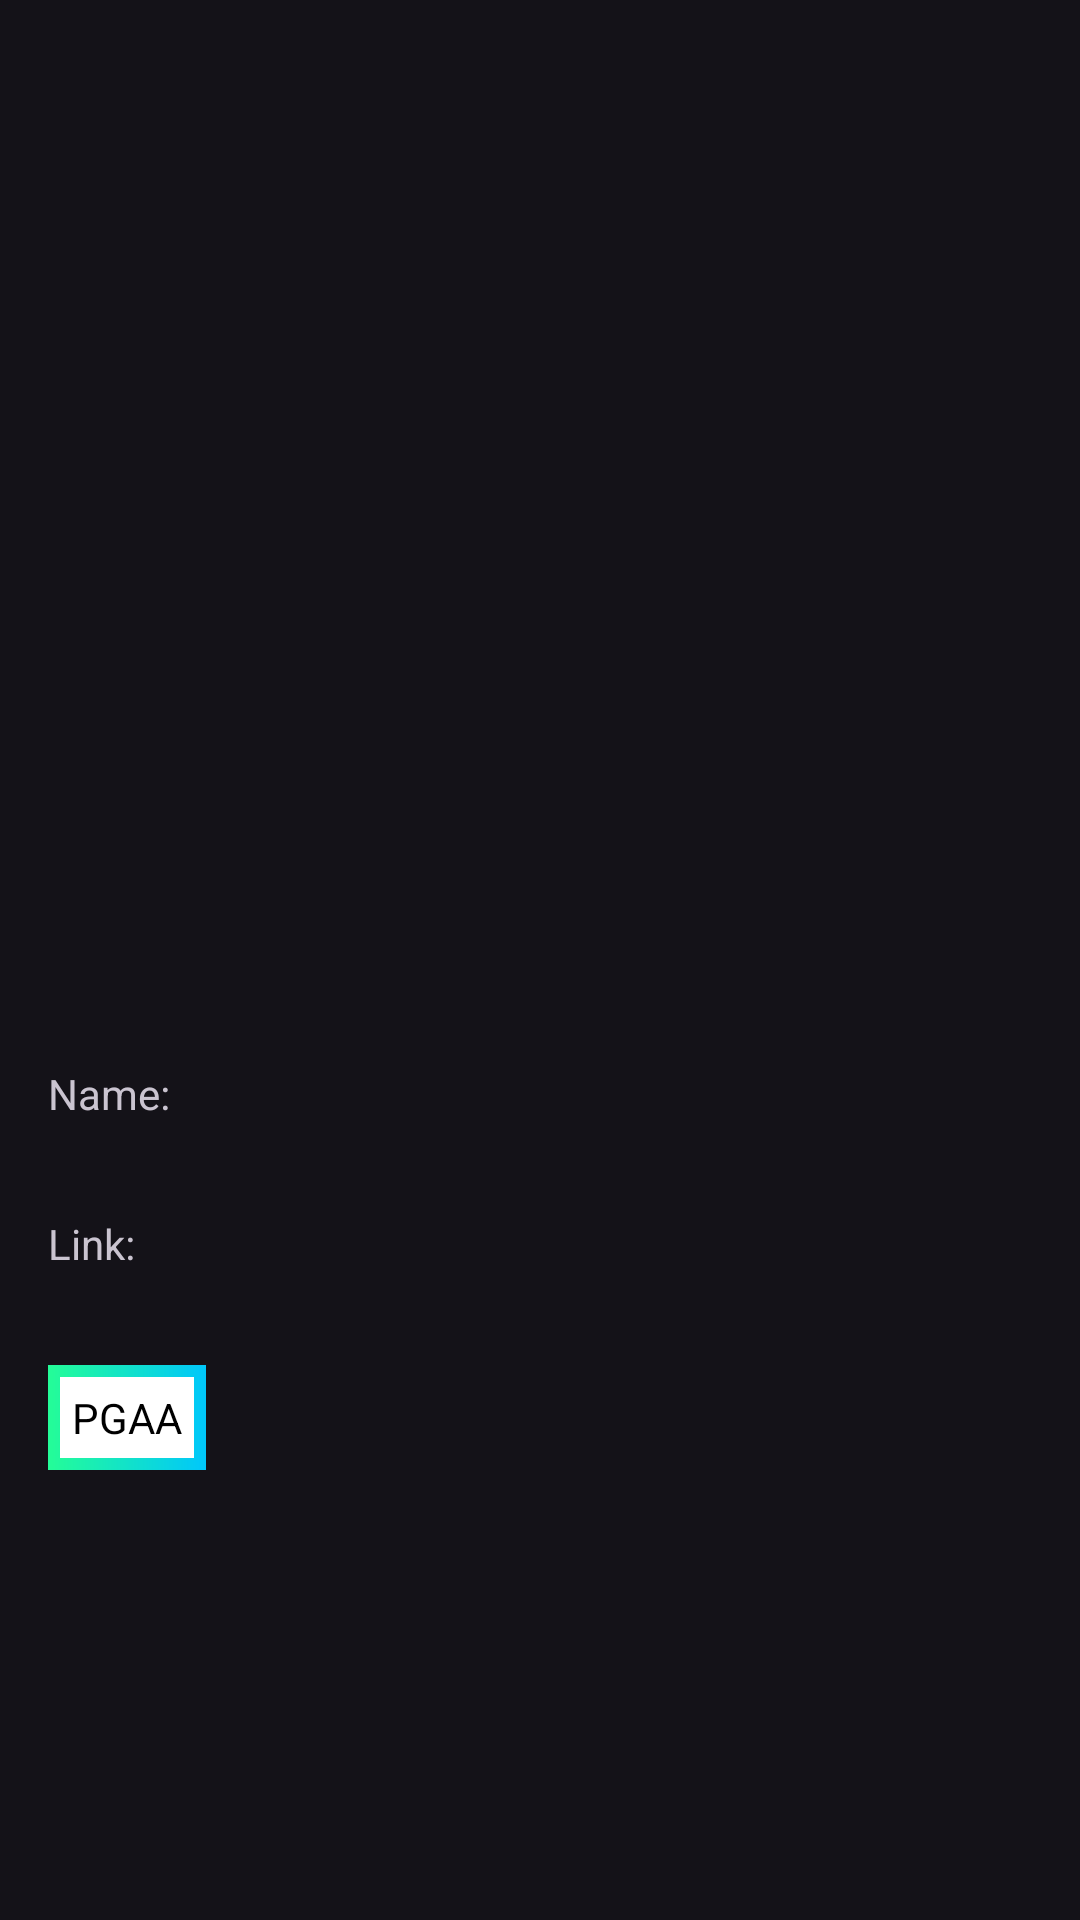

Write the Android layout XML for this screen, with the resource values it uses.
<!-- AndroidManifest.xml: application theme Theme.Giphy -->
<!-- res/layout/fragment_gif_details.xml -->
<?xml version="1.0" encoding="utf-8"?>
<androidx.constraintlayout.widget.ConstraintLayout xmlns:android="http://schemas.android.com/apk/res/android"
    xmlns:app="http://schemas.android.com/apk/res-auto"
    android:layout_width="match_parent"
    android:layout_height="match_parent">

    <ImageButton
        android:id="@+id/backImageButton"
        android:layout_width="24dp"
        android:layout_height="24dp"
        android:layout_marginStart="16dp"
        android:background="@drawable/ic_arrow_back_24"
        app:layout_constraintBottom_toBottomOf="@id/gifTitleTextView"
        app:layout_constraintStart_toStartOf="parent"
        app:layout_constraintTop_toTopOf="@id/gifTitleTextView" />

    <TextView
        android:id="@+id/gifTitleTextView"
        android:layout_width="wrap_content"
        android:layout_height="wrap_content"
        android:layout_marginTop="16dp"
        app:layout_constraintEnd_toEndOf="parent"
        app:layout_constraintStart_toStartOf="parent"
        app:layout_constraintTop_toTopOf="parent" />

    <include
        android:id="@+id/gifDetailsView"
        layout="@layout/include_gif_details"
        android:layout_width="0dp"
        android:layout_height="0dp"
        android:layout_marginTop="16dp"
        app:layout_constraintBottom_toBottomOf="parent"
        app:layout_constraintEnd_toEndOf="parent"
        app:layout_constraintStart_toStartOf="parent"
        app:layout_constraintTop_toBottomOf="@id/gifTitleTextView" />

</androidx.constraintlayout.widget.ConstraintLayout>
<!-- res/layout/include_gif_details.xml (included above) -->
<?xml version="1.0" encoding="utf-8"?>
<androidx.constraintlayout.widget.ConstraintLayout xmlns:android="http://schemas.android.com/apk/res/android"
    xmlns:app="http://schemas.android.com/apk/res-auto"
    xmlns:tools="http://schemas.android.com/tools"
    android:layout_width="match_parent"
    android:layout_height="match_parent">

    <androidx.constraintlayout.widget.Guideline
        android:id="@+id/guideline1"
        android:layout_width="wrap_content"
        android:layout_height="wrap_content"
        android:orientation="vertical"
        app:layout_constraintGuide_percent="0.1" />

    <androidx.constraintlayout.widget.Guideline
        android:id="@+id/guideline9"
        android:layout_width="wrap_content"
        android:layout_height="wrap_content"
        android:orientation="vertical"
        app:layout_constraintGuide_percent="0.9" />

    <ImageView
        android:id="@+id/randomGifImageView"
        android:layout_width="0dp"
        android:layout_height="0dp"
        app:layout_constraintDimensionRatio="H,1:1"
        app:layout_constraintEnd_toEndOf="@id/guideline9"
        app:layout_constraintStart_toStartOf="@id/guideline1"
        app:layout_constraintTop_toTopOf="parent" />

    <TextView
        android:id="@+id/titleLabelTextView"
        android:layout_width="0dp"
        android:layout_height="wrap_content"
        android:layout_marginStart="16dp"
        android:layout_marginTop="16dp"
        android:text="@string/title_label_name"
        android:ellipsize="end"
        app:layout_constraintEnd_toEndOf="parent"
        app:layout_constraintStart_toStartOf="parent"
        app:layout_constraintTop_toBottomOf="@id/randomGifImageView" />

    <TextView
        android:id="@+id/titleTextView"
        android:layout_width="0dp"
        android:layout_height="wrap_content"
        android:layout_marginStart="16dp"
        android:layout_marginTop="4dp"
        android:ellipsize="end"
        app:layout_constraintEnd_toEndOf="parent"
        app:layout_constraintStart_toStartOf="parent"
        app:layout_constraintTop_toBottomOf="@id/titleLabelTextView" />

    <TextView
        android:id="@+id/linkLabelTextView"
        android:layout_width="0dp"
        android:layout_height="wrap_content"
        android:layout_marginStart="16dp"
        android:layout_marginTop="8dp"
        android:text="@string/link_label_name"
        app:layout_constraintEnd_toEndOf="parent"
        app:layout_constraintStart_toStartOf="parent"
        app:layout_constraintTop_toBottomOf="@id/titleTextView" />

    <TextView
        android:id="@+id/linkTextView"
        android:layout_width="0dp"
        android:layout_height="wrap_content"
        android:layout_marginStart="16dp"
        android:layout_marginTop="4dp"
        app:layout_constraintEnd_toEndOf="parent"
        app:layout_constraintStart_toStartOf="parent"
        app:layout_constraintTop_toBottomOf="@id/linkLabelTextView" />

    <TextView
        android:id="@+id/ratingTextView"
        android:layout_width="wrap_content"
        android:layout_height="wrap_content"
        android:textColor="@color/colorBlack"
        android:padding="8dp"
        android:background="@drawable/rating_g_shape"
        android:gravity="center"
        android:layout_marginStart="16dp"
        android:layout_marginTop="8dp"
        app:layout_constraintStart_toStartOf="parent"
        app:layout_constraintTop_toBottomOf="@id/linkTextView"
        tools:text="PGAA" />

</androidx.constraintlayout.widget.ConstraintLayout>
<!-- resources referenced by this layout -->
<resources>
  <color name="colorBlack">#000000</color>
  <!-- drawable rating_g_shape (drawable) -->
  <?xml version="1.0" encoding="UTF-8"?>
  <layer-list xmlns:android="http://schemas.android.com/apk/res/android" >
      <item>
          <shape android:shape="rectangle" >
              <gradient
                  android:startColor="#24fd97"
                  android:endColor="#00c7fb"
                  android:type="linear"/>
              <size android:width="24dp"
                  android:height="24dp"/>
          </shape>
      </item>
  
      <item
          android:bottom="4dp"
          android:left="4dp"
          android:right="4dp"
          android:top="4dp">
          <shape android:shape="rectangle" >
              <solid android:color="#FFFFFF" />
          </shape>
      </item>
  
  </layer-list>
  <string name="link_label_name">Link:</string>
  <string name="title_label_name">Name:</string>
  <style name="Theme.Giphy" parent="Base.Theme.Giphy" />
  <style name="Base.Theme.Giphy" parent="Theme.Material3.Dark.NoActionBar">
          
          <item name="windowActionBar">false</item>
          <item name="windowNoTitle">true</item>
      </style>
</resources>
